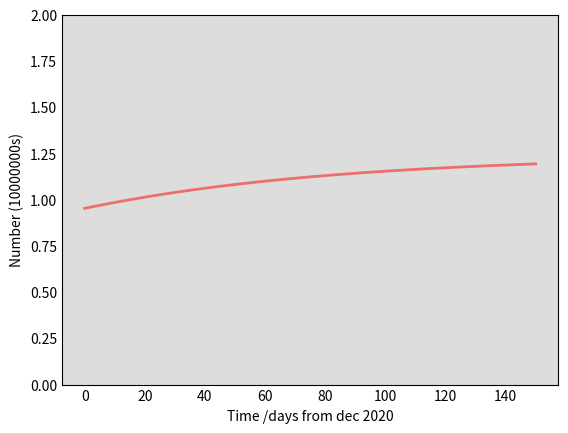

Reproduce this figure in Python. (Note: this script raises an exception after producing the figure.)
import numpy as np
from scipy.integrate import odeint
import matplotlib.pyplot as plt

# Total population, N.
N = 136000000
# Initial number of infected and recovered individuals, I0 and R0.
I0, R0 = 561591, 8973373
# Everyone else, S0, is susceptible to infection initially.
S0 = N - I0 - R0
# Contact rate, beta, and mean recovery rate, gamma, (in 1/days).
beta, gamma = 0.065, 1/14 
# A grid of time points (in days)
t = np.linspace(0,150, 150)


##elections
beta2, gamma = 0.095, 1/14
t2 = np.linspace(90, 120, 120)


##kumbh mela
beta3,gamma=0.125,1/14
t3=np.linspace(120,150,150)



# The SIR model differential equations.
def deriv(y, t, N, beta, gamma):
    S, I, R = y
    dSdt = -beta * S * I / N
    dIdt = beta * S * I / N - gamma * I
    dRdt = gamma * I
    return dSdt, dIdt, dRdt

# Initial conditions vector
y0 = S0, I0, R0
# Integrate the SIR equations over the time grid, t.
ret = odeint(deriv, y0, t, args=(N, beta, gamma))
S, I, R = ret.T

# Plot the data on three separate curves for S(t), I(t) and R(t)
fig = plt.figure(facecolor='w')
ax = fig.add_subplot(111, facecolor='#dddddd', axisbelow=True)
num=10000000
#ax.plot(t, S/(num), 'b', alpha=0.5, lw=2, label='Susceptible')
ax.plot(t, (I+R)/(num), 'r', alpha=0.5, lw=2, label='Confirmed')
###ax.plot(t, (I+R)/(num), 'g', alpha=0.5, lw=2, label='Confirmed')
### ax.plot(t, R/(num), 'g', alpha=0.5, lw=2, label='Recovered with immunity')
ax.set_xlabel('Time /days from dec 2020')
ax.set_ylabel('Number (10000000s)')
ax.set_ylim(0,2)
ax.yaxis.set_tick_params(length=0)
ax.xaxis.set_tick_params(length=0)
ax.grid(b=True, which='major', c='w', lw=2, ls='-')
legend = ax.legend()
legend.get_frame().set_alpha(0.5)
for spine in ('top', 'right', 'bottom', 'left'):
    ax.spines[spine].set_visible(False)

# Initial number of infected and recovered individuals, I0 and R0.
#I0, R0 = 561591, 10973373
I0, R0 = 580001,10984373

y0 = S0, I0, R0
# Integrate the SIR equations over the time grid, t.
ret = odeint(deriv, y0, t2, args=(N, beta2, gamma))
S, I, R = ret.T

ax1=ax
ax1.plot(t2, (I+R)/(num), 'b', alpha=0.5, lw=2)
legend = ax1.legend()
legend.get_frame().set_alpha(0.5)
for spine in ('top', 'right', 'bottom', 'left'):
    ax1.spines[spine].set_visible(False)


I0, R0 = (961591, 12525039)

y0 = S0, I0, R0
# Integrate the SIR equations over the time grid, t.
ret = odeint(deriv, y0, t3, args=(N, beta3, gamma))
S, I, R = ret.T

ax2=ax
ax2.plot(t3, (I+R)/(num), 'g', alpha=0.5, lw=2)
legend = ax2.legend()
legend.get_frame().set_alpha(0.5)
for spine in ('top', 'right', 'bottom', 'left'):
    ax1.spines[spine].set_visible(False)
plt.title("If elections and kumbh mela(superspreader events) hadn't happened")
plt.show()








